Dataset: smart-bin (GitHub, Crowdhackathon-SmartCity2/the-place). Classes: glass, metal, plastic.

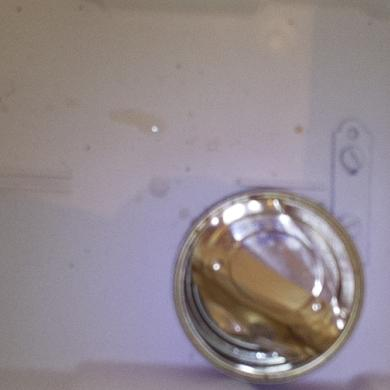
Label: metal

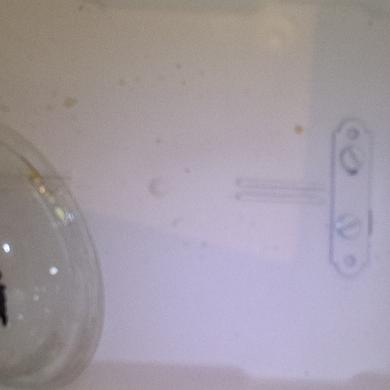
Label: plastic

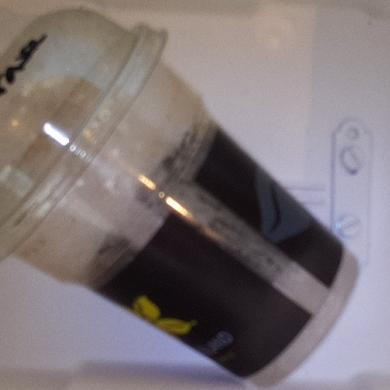
Label: plastic

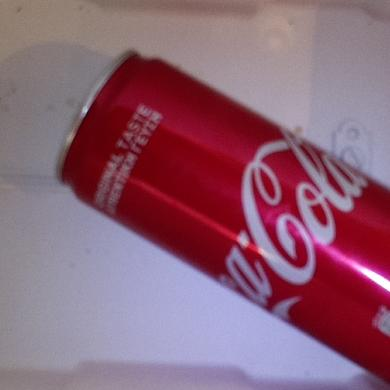
Label: metal

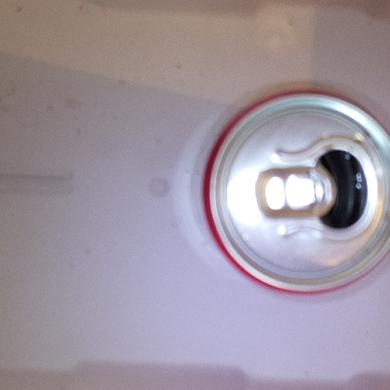
Label: metal

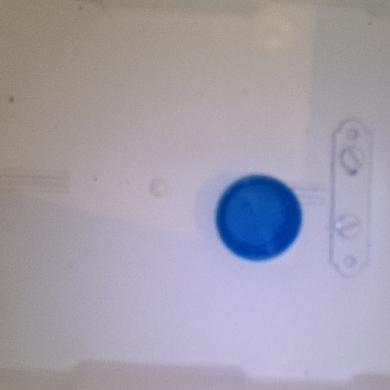
Label: plastic
